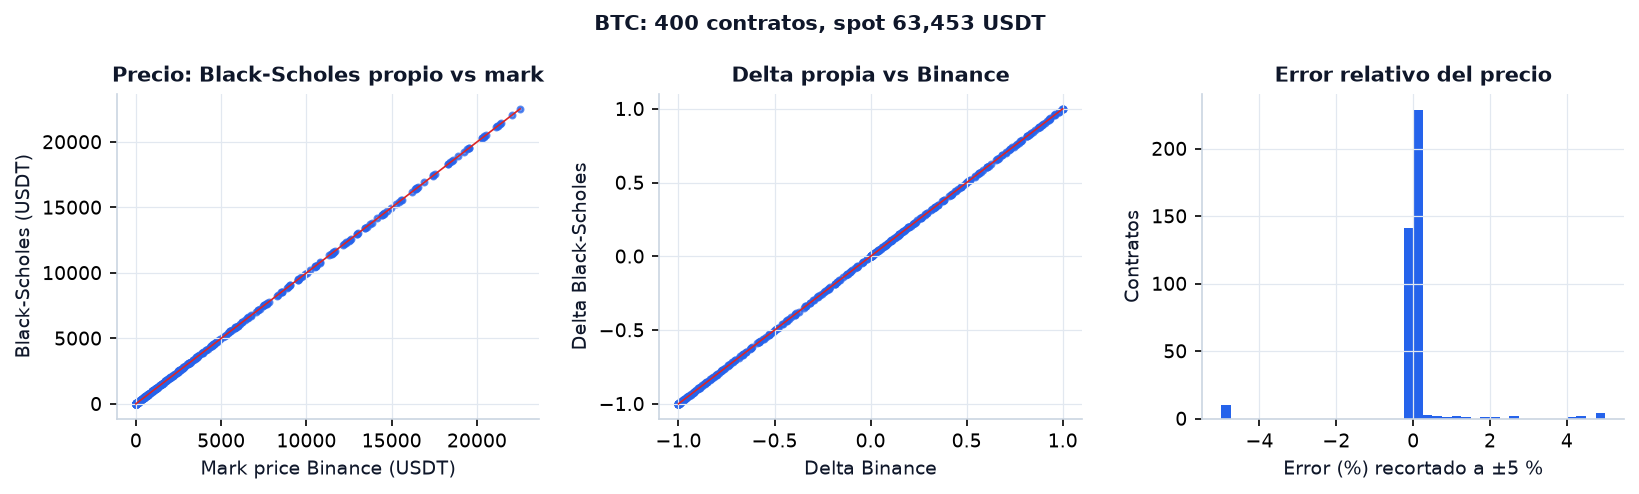

The table this chart was drawn from, first rows:
symbol, type, strike, dte, mark_iv, bs_precio, mark_price, err_precio, err_precio_pct, iv_recuperada, err_iv, delta_bs, delta_bin, gamma_bs, gamma_bin, theta_bs, theta_bin, vega_bs, vega_bin
BTC-261120-63500-P, put, 63500, 1.08, 0.507, 715.9, 715.8, 0.174, 0.02431, 0.5069, -0.000127, -0.5031, -0.503, 0.000228, 0.000228, -319.2, -324.6, 13.74, 13.74
BTC-261120-63500-C, call, 63500, 1.08, 0.507, 678.4, 678.4, -0.01744, -0.00257, 0.507, 1.3e-05, 0.4969, 0.497, 0.000228, 0.000227, -328.2, -325.7, 13.74, 13.74
BTC-261121-63500-P, put, 63500, 2.08, 0.493, 952.5, 952.3, 0.1484, 0.01558, 0.4929, -7.8e-05, -0.4964, -0.4963, 0.000169, 0.000169, -220.5, -226.7, 19.09, 19.09
BTC-261119-63500-P, put, 63500, 0.08, 0.412, 174.4, 174.1, 0.3478, 0.1998, 0.411, -0.000959, -0.5469, -0.5468, 0.00105, 0.001063, -971.3, -974.4, 3.628, 3.622
BTC-261119-63500-C, call, 63500, 0.08, 0.412, 128.9, 128.7, 0.1588, 0.1234, 0.4116, -0.000438, 0.4531, 0.4532, 0.00105, 0.001098, -993.1, -943.9, 3.628, 3.622
BTC-261121-63500-C, call, 63500, 2.08, 0.493, 930.2, 930.2, -0.04224, -0.004541, 0.493, 2.2e-05, 0.5037, 0.5037, 0.000169, 0.000169, -232.5, -227.2, 19.09, 19.09
BTC-261120-63750-C, call, 63750, 1.08, 0.504, 560, 560, -0.003593, -0.000642, 0.504, 3e-06, 0.4398, 0.4398, 0.000227, 0.000226, -322.1, -319.4, 13.59, 13.59
BTC-261120-63750-P, put, 63750, 1.08, 0.504, 847.5, 847.3, 0.1886, 0.02227, 0.5039, -0.000139, -0.5602, -0.5602, 0.000227, 0.000228, -313.1, -317.2, 13.59, 13.59
BTC-261119-63750-C, call, 63750, 0.08, 0.415, 47.75, 47.6, 0.1427, 0.2998, 0.4145, -0.000527, 0.2197, 0.2195, 0.000779, 0.000817, -744.5, -706.1, 2.709, 2.703
BTC-261119-63750-P, put, 63750, 0.08, 0.415, 343.3, 343, 0.3312, 0.09657, 0.4138, -0.001224, -0.7803, -0.7805, 0.000779, 0.000753, -722.6, -766.9, 2.709, 2.703
BTC-261120-63000-P, put, 63000, 1.08, 0.522, 506.8, 506.6, 0.1554, 0.03067, 0.5219, -0.000117, -0.3925, -0.3924, 0.000214, 0.000213, -317.1, -321.6, 13.24, 13.24
BTC-261127-63000-C, call, 63000, 8.08, 0.451, 1976, 1976, -0.07844, -0.00397, 0.451, 2.1e-05, 0.5642, 0.5642, 9.3e-05, 9.2e-05, -109.8, -103.9, 37.17, 37.16
BTC-261120-63000-C, call, 63000, 1.08, 0.522, 970.4, 970.4, -0.03538, -0.003645, 0.522, 2.7e-05, 0.6075, 0.6076, 0.000214, 0.000212, -327.2, -323.3, 13.24, 13.24
BTC-261127-63000-P, put, 63000, 8.08, 0.451, 1433, 1433, 0.1127, 0.007866, 0.451, -3e-05, -0.4358, -0.4358, 9.3e-05, 9.3e-05, -98.63, -103.4, 37.17, 37.16
BTC-261121-63000-P, put, 63000, 2.08, 0.503, 736.7, 736.6, 0.1373, 0.01864, 0.5029, -7.4e-05, -0.4137, -0.4136, 0.000162, 0.000162, -220.7, -226.1, 18.64, 18.64
BTC-261121-63000-C, call, 63000, 2.08, 0.503, 1214, 1214, -0.05378, -0.004429, 0.503, 2.9e-05, 0.5863, 0.5864, 0.000162, 0.000162, -232.7, -225.4, 18.64, 18.64
BTC-270129-63000-C, call, 63000, 71.08, 0.438, 5403, 5403, -0.09993, -0.00185, 0.438, 9e-06, 0.5736, 0.5736, 3.2e-05, 3.2e-05, -38.2, -34.22, 109.8, 109.8
BTC-270129-63000-P, put, 63000, 71.08, 0.438, 4322, 4322, 0.09193, 0.002127, 0.438, -8e-06, -0.4264, -0.4264, 3.2e-05, 3.2e-05, -29.41, -34.06, 109.8, 109.8
BTC-261119-63000-P, put, 63000, 0.08, 0.44, 25.85, 25.68, 0.1624, 0.6322, 0.4392, -0.000848, -0.1281, -0.1277, 0.00052, 0.000509, -552.3, -566.1, 1.918, 1.91
BTC-261119-63000-C, call, 63000, 0.08, 0.44, 480.3, 480.3, -0.0267, -0.005559, 0.4401, 0.000139, 0.8719, 0.8723, 0.00052, 0.000609, -574, -472.9, 1.918, 1.91
BTC-261204-63000-C, call, 63000, 15.08, 0.45, 2614, 2614, -0.08528, -0.003263, 0.45, 1.7e-05, 0.5592, 0.5592, 6.8e-05, 6.8e-05, -80.9, -76.23, 50.88, 50.88
BTC-261204-63000-P, put, 63000, 15.08, 0.45, 2018, 2018, 0.1071, 0.005311, 0.45, -2.1e-05, -0.4408, -0.4408, 6.8e-05, 6.8e-05, -71.41, -75.93, 50.88, 50.88
BTC-261121-64000-P, put, 64000, 2.08, 0.486, 1216, 1216, 0.167, 0.01374, 0.4859, -8.9e-05, -0.5813, -0.5813, 0.000168, 0.000168, -211.6, -219.3, 18.69, 18.69
BTC-270326-64000-P, put, 64000, 127.1, 0.433, 6112, 6111, 0.08697, 0.001423, 0.433, -6e-06, -0.4339, -0.4339, 2.4e-05, 2.4e-05, -20.21, -25.5, 147.3, 147.3
BTC-261204-64000-P, put, 64000, 15.08, 0.44, 2477, 2476, 0.1171, 0.004729, 0.44, -2.3e-05, -0.5103, -0.5103, 7e-05, 7e-05, -69.79, -75.25, 51.43, 51.43
BTC-261204-64000-C, call, 64000, 15.08, 0.44, 2075, 2075, -0.07504, -0.003617, 0.44, 1.5e-05, 0.4897, 0.4897, 7e-05, 7e-05, -79.43, -75.22, 51.43, 51.43
BTC-270129-64000-P, put, 64000, 71.08, 0.433, 4781, 4781, 0.09074, 0.001898, 0.433, -8e-06, -0.459, -0.459, 3.3e-05, 3.2e-05, -29.07, -34.17, 111.1, 111.1
BTC-270326-64000-C, call, 64000, 127.1, 0.433, 6734, 6735, -0.1047, -0.001554, 0.433, 7e-06, 0.5661, 0.5661, 2.4e-05, 2.4e-05, -29.34, -25.68, 147.3, 147.3
BTC-261121-64000-C, call, 64000, 2.08, 0.486, 693.7, 693.8, -0.02414, -0.003479, 0.486, 1.3e-05, 0.4187, 0.4187, 0.000168, 0.000168, -223.7, -218.5, 18.69, 18.69
BTC-261225-64000-P, put, 64000, 36.08, 0.438, 3612, 3611, 0.09907, 0.002743, 0.438, -1.2e-05, -0.4835, -0.4835, 4.6e-05, 4.6e-05, -43.71, -48.32, 79.52, 79.52
BTC-261225-64000-C, call, 64000, 36.08, 0.438, 3370, 3370, -0.09318, -0.002765, 0.438, 1.2e-05, 0.5165, 0.5165, 4.6e-05, 4.5e-05, -52.18, -48.65, 79.52, 79.52
BTC-261127-64000-C, call, 64000, 8.08, 0.439, 1441, 1441, -0.06093, -0.004227, 0.439, 1.6e-05, 0.4694, 0.4695, 9.6e-05, 9.6e-05, -107.1, -101.8, 37.54, 37.54
BTC-261120-64000-P, put, 64000, 1.08, 0.502, 994.5, 994.3, 0.1948, 0.01959, 0.5019, -0.000148, -0.6163, -0.6163, 0.000221, 0.000222, -301.2, -304.9, 13.16, 13.15
BTC-261119-64000-C, call, 64000, 0.08, 0.439, 16.46, 16.37, 0.08914, 0.5446, 0.4384, -0.000606, 0.08878, 0.0885, 0.0004, 0.000411, -427, -412.7, 1.472, 1.466
BTC-270129-64000-C, call, 64000, 71.08, 0.433, 4871, 4871, -0.101, -0.002073, 0.433, 9e-06, 0.541, 0.541, 3.3e-05, 3.2e-05, -37.99, -34.24, 111.1, 111.1
BTC-261119-64000-P, put, 64000, 0.08, 0.439, 562, 561.7, 0.2771, 0.04933, 0.4371, -0.00189, -0.9112, -0.9115, 0.0004, 0.000359, -405, -472.9, 1.472, 1.466
BTC-261120-64000-C, call, 64000, 1.08, 0.502, 457, 457, 0.002741, 0.0006, 0.502, -2e-06, 0.3837, 0.3837, 0.000221, 0.000221, -310.3, -307.1, 13.16, 13.15
BTC-261127-64000-P, put, 64000, 8.08, 0.439, 1896, 1896, 0.1293, 0.00682, 0.439, -3.4e-05, -0.5306, -0.5305, 9.6e-05, 9.6e-05, -95.66, -102, 37.54, 37.54
BTC-261119-64250-C, call, 64250, 0.08, 0.442, 3.912, 3.878, 0.03438, 0.8865, 0.4414, -0.000632, 0.02557, 0.0254, 0.000147, 0.000131, -159.1, -176.2, 0.5453, 0.5415
BTC-261120-64250-C, call, 64250, 1.08, 0.501, 369.1, 369.1, 0.008124, 0.002201, 0.501, -7e-06, 0.33, 0.3301, 0.00021, 0.00021, -293.4, -289.8, 12.48, 12.48
BTC-261119-64250-P, put, 64250, 0.08, 0.442, 799.5, 799.2, 0.2228, 0.02788, 0.4378, -0.004161, -0.9744, -0.9746, 0.000147, 0.000124, -137, -186.5, 0.5453, 0.5415
BTC-261120-64250-P, put, 64250, 1.08, 0.501, 1157, 1156, 0.2, 0.0173, 0.5008, -0.00016, -0.67, -0.6699, 0.00021, 0.000213, -284.3, -286.4, 12.48, 12.48
BTC-261121-62500-P, put, 62500, 2.08, 0.516, 565.1, 565, 0.1177, 0.02083, 0.5159, -6.7e-05, -0.3377, -0.3376, 0.000148, 0.000148, -213, -216.7, 17.49, 17.49
BTC-261120-62500-C, call, 62500, 1.08, 0.544, 1320, 1320, -0.06047, -0.00458, 0.5441, 5.1e-05, 0.7027, 0.7027, 0.000185, 0.000186, -307.7, -300.2, 11.93, 11.93
BTC-261120-62500-P, put, 62500, 1.08, 0.544, 358, 357.8, 0.1306, 0.03651, 0.5439, -0.00011, -0.2973, -0.2973, 0.000185, 0.000185, -298.8, -301.4, 11.93, 11.93
BTC-261121-62500-C, call, 62500, 2.08, 0.516, 1544, 1544, -0.07277, -0.004714, 0.516, 4.2e-05, 0.6623, 0.6624, 0.000148, 0.000152, -225.4, -211, 17.49, 17.49
BTC-261119-62500-P, put, 62500, 0.08, 0.517, 3.665, 3.621, 0.04351, 1.202, 0.5161, -0.000949, -0.02091, -0.02073, 0.000106, 6.8e-05, -156.1, -240, 0.4604, 0.4562
BTC-261119-62500-C, call, 62500, 0.08, 0.517, 958.1, 958.2, -0.1456, -0.0152, 0.5201, 0.003124, 0.9791, 0.9793, 0.000106, 8.1e-05, -177.6, -202.6, 0.4604, 0.4562
BTC-261120-64500-P, put, 64500, 1.08, 0.502, 1333, 1333, 0.2044, 0.01534, 0.5018, -0.000176, -0.7193, -0.7192, 0.000195, 0.000198, -263.4, -267.2, 11.61, 11.61
BTC-261121-64500-P, put, 64500, 2.08, 0.482, 1527, 1526, 0.1757, 0.01151, 0.4819, -0.000101, -0.6632, -0.6632, 0.000158, 0.000162, -194.5, -197.8, 17.47, 17.47
BTC-261119-64500-C, call, 64500, 0.08, 0.487, 1.526, 1.508, 0.01844, 1.223, 0.4862, -0.000751, 0.01011, 0.01002, 6e-05, 3.6e-05, -79.17, -131.1, 0.2464, 0.2441
BTC-261119-64500-P, put, 64500, 0.08, 0.487, 1047, 1047, 0.2063, 0.01971, 0.4782, -0.008797, -0.9899, -0.99, 6e-05, 5.1e-05, -56.99, -92.88, 0.2464, 0.2441
BTC-261120-64500-C, call, 64500, 1.08, 0.502, 296.8, 296.8, 0.01339, 0.004513, 0.502, -1.2e-05, 0.2807, 0.2808, 0.000195, 0.000195, -273.7, -271.2, 11.61, 11.61
BTC-261121-64500-C, call, 64500, 2.08, 0.482, 504.8, 504.8, -0.01493, -0.002957, 0.482, 9e-06, 0.3368, 0.3368, 0.000158, 0.000159, -206.8, -202.3, 17.47, 17.47
BTC-261120-64750-C, call, 64750, 1.08, 0.504, 236.5, 236.5, 0.01703, 0.007203, 0.504, -1.6e-05, 0.2357, 0.2357, 0.000177, 0.000177, -250.4, -248.9, 10.6, 10.6
BTC-261119-64750-C, call, 64750, 0.08, 0.5, 0.3503, 0.344, 0.006335, 1.841, 0.4991, -0.000875, 0.002573, 0.00254, 1.7e-05, 1e-05, -24.05, -41.35, 0.07293, 0.07196
BTC-261119-64750-P, put, 64750, 0.08, 0.5, 1296, 1296, 0.1947, 0.01503, 0.4646, -0.03544, -0.9974, -0.9975, 1.7e-05, 1.3e-05, -1.782, -31.92, 0.07293, 0.07196
BTC-261120-64750-P, put, 64750, 1.08, 0.504, 1524, 1524, 0.2086, 0.01369, 0.5038, -0.000197, -0.7643, -0.7643, 0.000177, 0.000195, -241.2, -226.1, 10.6, 10.6
BTC-270129-62000-P, put, 62000, 71.08, 0.443, 3895, 3894, 0.09223, 0.002368, 0.443, -9e-06, -0.3946, -0.3946, 3.1e-05, 3.1e-05, -29.51, -33.72, 107.8, 107.8
BTC-261121-62000-C, call, 62000, 2.08, 0.532, 1910, 1911, -0.08954, -0.004687, 0.5321, 5.6e-05, 0.7281, 0.7282, 0.00013, 0.000125, -211.8, -212.8, 15.88, 15.88
... 340 more rows
